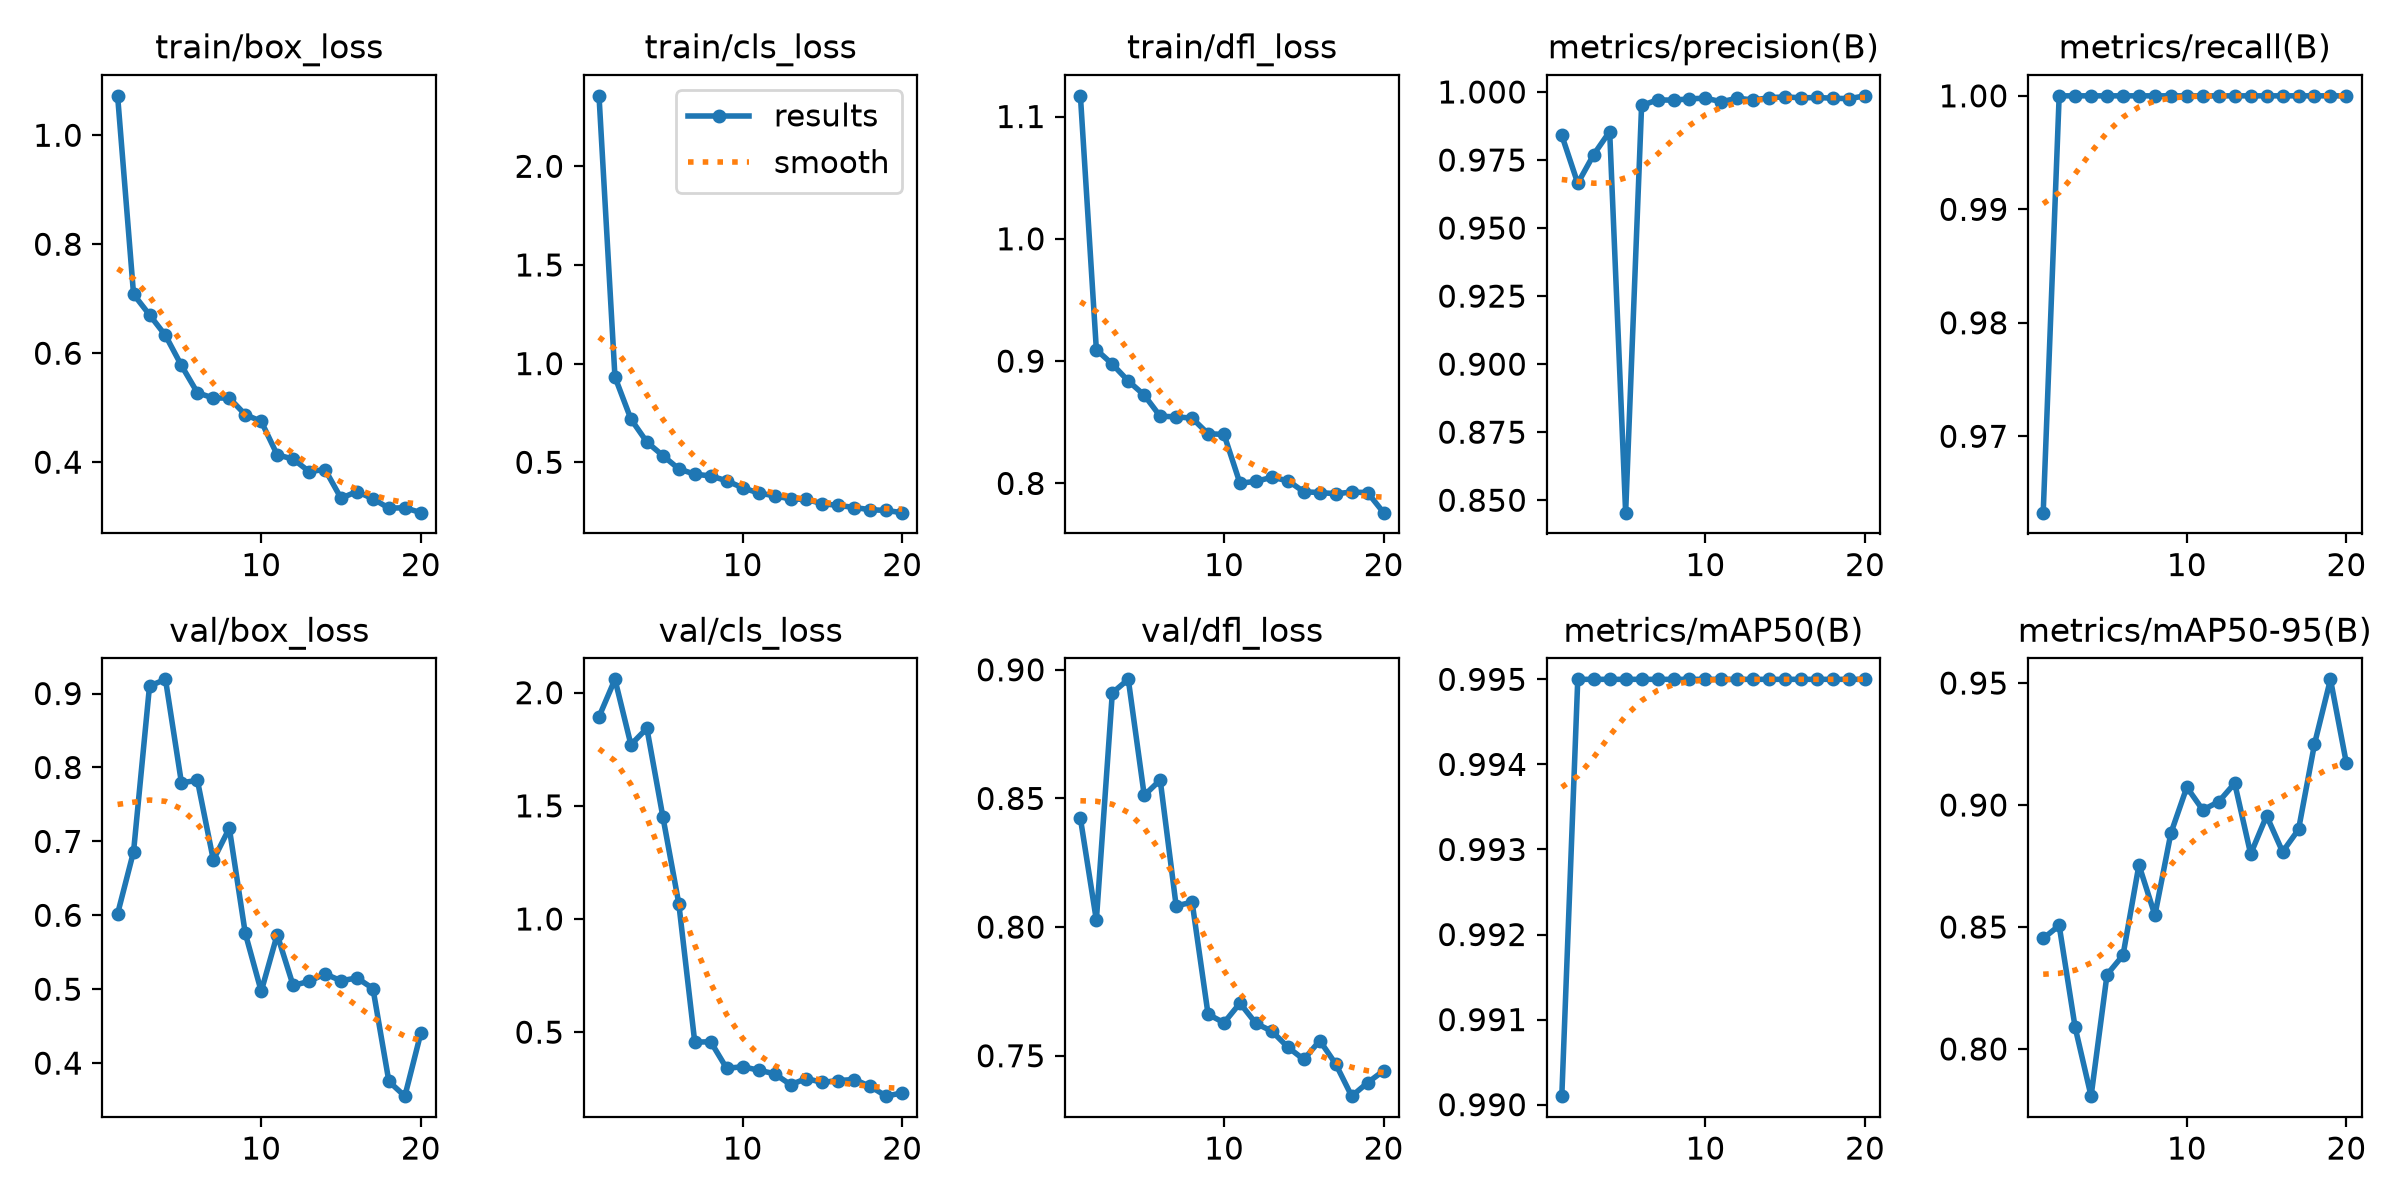

Source data for this figure (header and first rows):
epoch, time, train/box_loss, train/cls_loss, train/dfl_loss, metrics/precision(B), metrics/recall(B), metrics/mAP50(B), metrics/mAP50-95(B), val/box_loss, val/cls_loss, val/dfl_loss, lr/pg0, lr/pg1, lr/pg2
1, 162.8, 1.072, 2.357, 1.117, 0.9841, 0.9633, 0.9901, 0.8453, 0.6021, 1.894, 0.8422, 0.0004423, 0.0004423, 0.0004423
2, 279.7, 0.7082, 0.9322, 0.9093, 0.9664, 1, 0.995, 0.8506, 0.6861, 2.059, 0.8027, 0.0008732, 0.0008732, 0.0008732
3, 396.7, 0.6704, 0.7188, 0.8975, 0.977, 1, 0.995, 0.8089, 0.9102, 1.77, 0.891, 0.001257, 0.001257, 0.001257
4, 538.3, 0.6326, 0.6025, 0.8837, 0.9855, 1, 0.995, 0.7807, 0.9192, 1.843, 0.8963, 0.001217, 0.001217, 0.001217
5, 648.5, 0.5775, 0.5338, 0.8722, 0.8454, 1, 0.995, 0.8305, 0.7792, 1.452, 0.8512, 0.001146, 0.001146, 0.001146
6, 750.9, 0.5275, 0.4664, 0.8549, 0.995, 1, 0.995, 0.8384, 0.7825, 1.068, 0.8572, 0.001075, 0.001075, 0.001075
7, 857.1, 0.5177, 0.4395, 0.8545, 0.9971, 1, 0.995, 0.8755, 0.6748, 0.4557, 0.8082, 0.001005, 0.001005, 0.001005
8, 952.4, 0.5179, 0.4308, 0.8533, 0.997, 1, 0.995, 0.8548, 0.7178, 0.4575, 0.8097, 0.0009339, 0.0009339, 0.0009339
9, 1047, 0.4873, 0.4062, 0.8406, 0.9975, 1, 0.995, 0.8884, 0.5757, 0.3399, 0.7661, 0.0008631, 0.0008631, 0.0008631
10, 1154, 0.4749, 0.3707, 0.84, 0.9977, 1, 0.995, 0.9073, 0.4971, 0.3472, 0.7628, 0.0007924, 0.0007924, 0.0007924
11, 1264, 0.4136, 0.3444, 0.8001, 0.9964, 1, 0.995, 0.898, 0.5738, 0.332, 0.7704, 0.0007216, 0.0007216, 0.0007216
12, 1372, 0.4057, 0.3299, 0.8017, 0.9977, 1, 0.995, 0.9014, 0.505, 0.3161, 0.7625, 0.0006509, 0.0006509, 0.0006509
13, 1469, 0.3829, 0.3142, 0.8049, 0.997, 1, 0.995, 0.9089, 0.5107, 0.268, 0.7595, 0.0005802, 0.0005802, 0.0005802
14, 1560, 0.3865, 0.3118, 0.8022, 0.9979, 1, 0.995, 0.8799, 0.5207, 0.2948, 0.7533, 0.0005094, 0.0005094, 0.0005094
15, 1680, 0.3339, 0.2896, 0.7932, 0.9982, 1, 0.995, 0.8956, 0.5114, 0.2778, 0.7485, 0.0004387, 0.0004387, 0.0004387
16, 1783, 0.3462, 0.2816, 0.7925, 0.9978, 1, 0.995, 0.8808, 0.5153, 0.2863, 0.7559, 0.000368, 0.000368, 0.000368
17, 1889, 0.3328, 0.2707, 0.7916, 0.998, 1, 0.995, 0.89, 0.5009, 0.2907, 0.7468, 0.0002972, 0.0002972, 0.0002972
18, 2001, 0.3157, 0.2597, 0.7929, 0.9977, 1, 0.995, 0.925, 0.3752, 0.26, 0.7343, 0.0002265, 0.0002265, 0.0002265
19, 2138, 0.3164, 0.2557, 0.7925, 0.9975, 1, 0.995, 0.9515, 0.3553, 0.2171, 0.7395, 0.0001558, 0.0001558, 0.0001558
20, 2260, 0.3074, 0.2447, 0.7761, 0.9986, 1, 0.995, 0.9171, 0.4406, 0.232, 0.7442, 8.50255e-05, 8.50255e-05, 8.50255e-05
